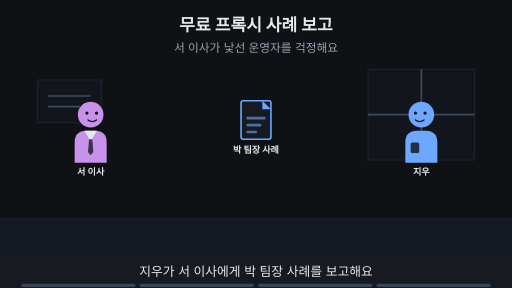
t = 0.00 s
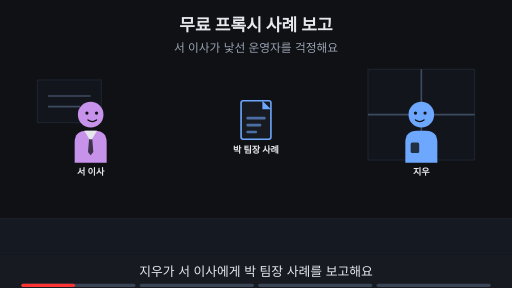
t = 1.88 s
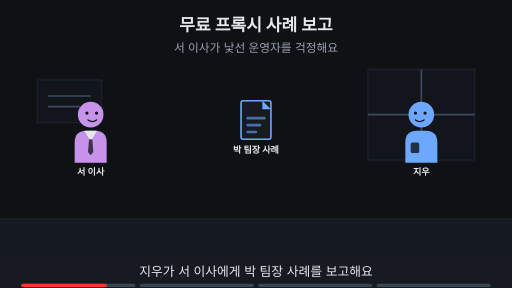
t = 3.00 s
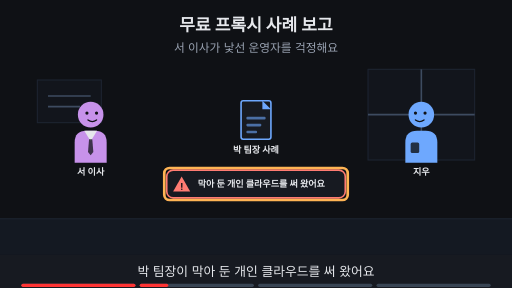
t = 5.00 s
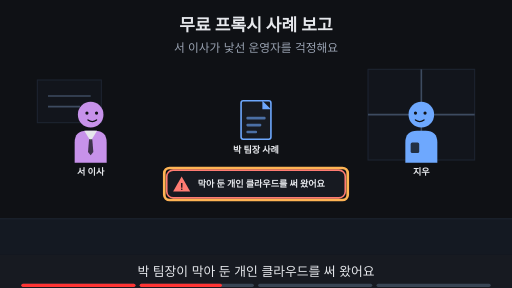
t = 6.88 s
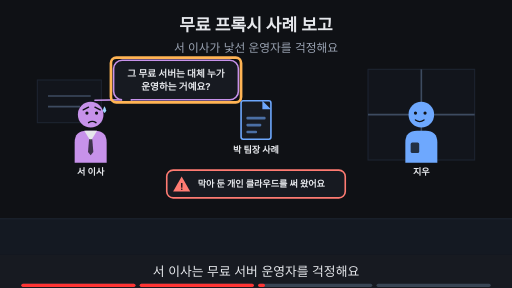
t = 8.24 s

The animated SVG that drew these frames (rendered in a browser with its animation timeline set to each time). Animation: 15 SMIL elements (animate=15); frames cover the first 8.24 s, repeats indefinitely.

<svg xmlns="http://www.w3.org/2000/svg" viewBox="0 0 960 540" width="960" height="540" font-family="-apple-system,'Apple SD Gothic Neo','Segoe UI',sans-serif">
<title>무료 프록시 사례 보고</title>
<rect width="960" height="540" fill="#0f1115"/>
<text x="480" y="58" text-anchor="middle" font-size="32" font-weight="700" fill="#e6e8ec">무료 프록시 사례 보고</text>
<text x="480" y="98" text-anchor="middle" font-size="22" fill="#9aa3b2">서 이사가 낯선 운영자를 걱정해요</text>
<rect x="0" y="410" width="960" height="68" fill="#141922"/><line x1="0" y1="410" x2="960" y2="410" stroke="#1d2431" stroke-width="2"/><rect x="690" y="130" width="200" height="170" fill="#12151c" stroke="#1d2431" stroke-width="2"/><line x1="790" y1="130" x2="790" y2="300" stroke="#3d4b60" stroke-width="3"/><line x1="690" y1="215" x2="890" y2="215" stroke="#3d4b60" stroke-width="3"/><rect x="70" y="150" width="120" height="80" fill="#12151c" stroke="#1d2431" stroke-width="2"/><line x1="90" y1="180" x2="170" y2="180" stroke="#3d4b60" stroke-width="3"/><line x1="90" y1="200" x2="150" y2="200" stroke="#3d4b60" stroke-width="3"/><g opacity="1"><animate attributeName="opacity" values="1;1;0;0" keyTimes="0;0.485;0.500;1" dur="16s" repeatCount="indefinite"/><g transform="translate(170,215) scale(1.0,1.0)"><path d="M-30 90 V52 Q-30 30 -8 30 H8 Q30 30 30 52 V90 Z" fill="#c792ea"/><polygon points="-12,30 12,30 0,50" fill="#e6e8ec"/><polygon points="-3,46 3,46 5,70 0,76 -5,70" fill="#0f1115" fill-opacity="0.75"/><circle r="24" fill="#c792ea"/><circle cx="-7" cy="-3" r="3" fill="#0f1115"/><circle cx="11" cy="-3" r="3" fill="#0f1115"/><path d="M-5 10 Q3 16 11 10" fill="none" stroke="#0f1115" stroke-width="2.6" stroke-linecap="round"/></g><text x="170" y="329.0" text-anchor="middle" font-size="17" font-weight="700" fill="#e6e8ec">서 이사</text></g><g opacity="0"><animate attributeName="opacity" values="0;0;1;1" keyTimes="0;0.500;0.515;1" dur="16s" repeatCount="indefinite"/><g transform="translate(170,215) scale(1.0,1.0)"><path d="M-30 90 V52 Q-30 30 -8 30 H8 Q30 30 30 52 V90 Z" fill="#c792ea"/><polygon points="-12,30 12,30 0,50" fill="#e6e8ec"/><polygon points="-3,46 3,46 5,70 0,76 -5,70" fill="#0f1115" fill-opacity="0.75"/><circle r="24" fill="#c792ea"/><circle cx="-7" cy="-3" r="3" fill="#0f1115"/><circle cx="11" cy="-3" r="3" fill="#0f1115"/><path d="M-14 -9 L-4 -14 M18 -9 L8 -14" fill="none" stroke="#0f1115" stroke-width="2.6" stroke-linecap="round"/><path d="M-4 15 Q3 10 10 15" fill="none" stroke="#0f1115" stroke-width="2.6" stroke-linecap="round"/><path d="M26 -16 q-6 9 0 13 q6 -4 0 -13z" fill="#9fd8ff"/></g><text x="170" y="329.0" text-anchor="middle" font-size="17" font-weight="700" fill="#e6e8ec">서 이사</text></g><g transform="translate(790,215) scale(-1.0,1.0)"><path d="M-30 90 V52 Q-30 30 -8 30 H8 Q30 30 30 52 V90 Z" fill="#6ea8fe"/><rect x="4" y="52" width="16" height="20" rx="3" fill="#0f1115" fill-opacity="0.8"/><circle r="24" fill="#6ea8fe"/><circle cx="-7" cy="-3" r="3" fill="#0f1115"/><circle cx="11" cy="-3" r="3" fill="#0f1115"/><path d="M-5 10 Q3 16 11 10" fill="none" stroke="#0f1115" stroke-width="2.6" stroke-linecap="round"/></g><text x="790" y="329.0" text-anchor="middle" font-size="17" font-weight="700" fill="#e6e8ec">지우</text><rect x="452" y="189" width="56" height="72" rx="4" fill="#171a21" stroke="#6ea8fe" stroke-width="3"/><polygon points="492,189 508,205 492,205" fill="#6ea8fe"/><rect x="462" y="219" width="36" height="5" rx="2" fill="#6ea8fe" fill-opacity="0.6"/><rect x="462" y="232" width="28" height="5" rx="2" fill="#6ea8fe" fill-opacity="0.6"/><rect x="462" y="245" width="20" height="5" rx="2" fill="#6ea8fe" fill-opacity="0.6"/><text x="480" y="287" text-anchor="middle" font-size="17" font-weight="700" fill="#e6e8ec">박 팀장 사례</text><g opacity="0"><animate attributeName="opacity" values="0;0;1;1" keyTimes="0;0.250;0.265;1" dur="16s" repeatCount="indefinite"/><rect x="312.63" y="319" width="334.74" height="52" rx="12" fill="#171a21" stroke="#ff7b72" stroke-width="3"/><polygon points="340.63,331 356.63,359 324.63,359" fill="#ff7b72"/><text x="340.63" y="356" text-anchor="middle" font-size="17" font-weight="700" fill="#0f1115">!</text><text x="370.63" y="351" text-anchor="start" font-size="17" font-weight="700" fill="#e6e8ec">막아 둔 개인 클라우드를 써 왔어요</text></g><g opacity="0"><animate attributeName="opacity" values="0;0;1;1;0;0" keyTimes="0;0.250;0.265;0.485;0.500;1" dur="16s" repeatCount="indefinite"/><rect x="308" y="315" width="344" height="60" rx="10" fill="none" stroke="#ffb454" stroke-width="5"/></g><g opacity="0"><animate attributeName="opacity" values="0;0;1;1;0;0" keyTimes="0;0.500;0.515;0.735;0.750;1" dur="16s" repeatCount="indefinite"/><polygon points="227.0,187.0 247.0,187.0 178,188" fill="#171a21" stroke="#c792ea" stroke-width="3" stroke-linejoin="round"/><rect x="213.0" y="113.0" width="234.0" height="74" rx="16" fill="#171a21" stroke="#c792ea" stroke-width="3"/><line x1="229" y1="187" x2="245" y2="187" stroke="#171a21" stroke-width="5"/><text x="330" y="143.48" text-anchor="middle" font-size="18" font-weight="700" fill="#e6e8ec">그 무료 서버는 대체 누가</text><text x="330" y="169.48" text-anchor="middle" font-size="18" font-weight="700" fill="#e6e8ec">운영하는 거예요?</text></g><g opacity="0"><animate attributeName="opacity" values="0;0;1;1;0;0" keyTimes="0;0.500;0.515;0.735;0.750;1" dur="16s" repeatCount="indefinite"/><rect x="208.0" y="108.0" width="244.0" height="84" rx="10" fill="none" stroke="#ffb454" stroke-width="5"/></g><g opacity="0"><animate attributeName="opacity" values="0;0;1;1" keyTimes="0;0.750;0.765;1" dur="16s" repeatCount="indefinite"/><text x="480" y="402" text-anchor="middle" font-size="16" fill="#9aa3b2">이 Page에서 알아볼 것</text><rect x="306" y="419" width="348" height="38" rx="19" fill="#ffb454" stroke="#ffb454" stroke-width="2"/><text x="480" y="445.92" text-anchor="middle" font-size="22" font-weight="700" fill="#0f1115">그 대가로 무엇을 넘겨주게 될까?</text></g>
<rect x="0" y="478" width="960" height="62" fill="#171a21"/>
<g opacity="1"><animate attributeName="opacity" values="1;1;0;0" keyTimes="0;0.235;0.250;1" dur="16s" repeatCount="indefinite"/><text x="480" y="518" text-anchor="middle" font-size="24" fill="#e6e8ec">지우가 서 이사에게 박 팀장 사례를 보고해요</text></g>
<g opacity="0"><animate attributeName="opacity" values="0;0;1;1;0;0" keyTimes="0;0.250;0.265;0.485;0.500;1" dur="16s" repeatCount="indefinite"/><text x="480" y="518" text-anchor="middle" font-size="24" fill="#e6e8ec">박 팀장이 막아 둔 개인 클라우드를 써 왔어요</text></g>
<g opacity="0"><animate attributeName="opacity" values="0;0;1;1;0;0" keyTimes="0;0.500;0.515;0.735;0.750;1" dur="16s" repeatCount="indefinite"/><text x="480" y="518" text-anchor="middle" font-size="24" fill="#e6e8ec">서 이사는 무료 서버 운영자를 걱정해요</text></g>
<g opacity="0"><animate attributeName="opacity" values="0;0;1;1" keyTimes="0;0.750;0.765;1" dur="16s" repeatCount="indefinite"/><text x="480" y="518" text-anchor="middle" font-size="24" fill="#e6e8ec">낯선 중계 서버가 무엇을 아는지 따져 봐요</text></g>

<g aria-label="재생 진행 막대" data-stage-count="4"><g class="progress-segment" data-stage="1"><rect x="40" y="532" width="214" height="6" rx="3" fill="#394554"/><rect x="40" y="532" width="0" height="6" rx="3" fill="#ff3434"><animate attributeName="width" values="0;214;214" keyTimes="0;0.250000;1" dur="16s" repeatCount="indefinite"/></rect></g><g class="progress-segment" data-stage="2"><rect x="262" y="532" width="214" height="6" rx="3" fill="#394554"/><rect x="262" y="532" width="0" height="6" rx="3" fill="#ff3434"><animate attributeName="width" values="0;0;214;214" keyTimes="0;0.250000;0.500000;1" dur="16s" repeatCount="indefinite"/></rect></g><g class="progress-segment" data-stage="3"><rect x="484" y="532" width="214" height="6" rx="3" fill="#394554"/><rect x="484" y="532" width="0" height="6" rx="3" fill="#ff3434"><animate attributeName="width" values="0;0;214;214" keyTimes="0;0.500000;0.750000;1" dur="16s" repeatCount="indefinite"/></rect></g><g class="progress-segment" data-stage="4"><rect x="706" y="532" width="214" height="6" rx="3" fill="#394554"/><rect x="706" y="532" width="0" height="6" rx="3" fill="#ff3434"><animate attributeName="width" values="0;0;214" keyTimes="0;0.750000;1" dur="16s" repeatCount="indefinite"/></rect></g></g></svg>
